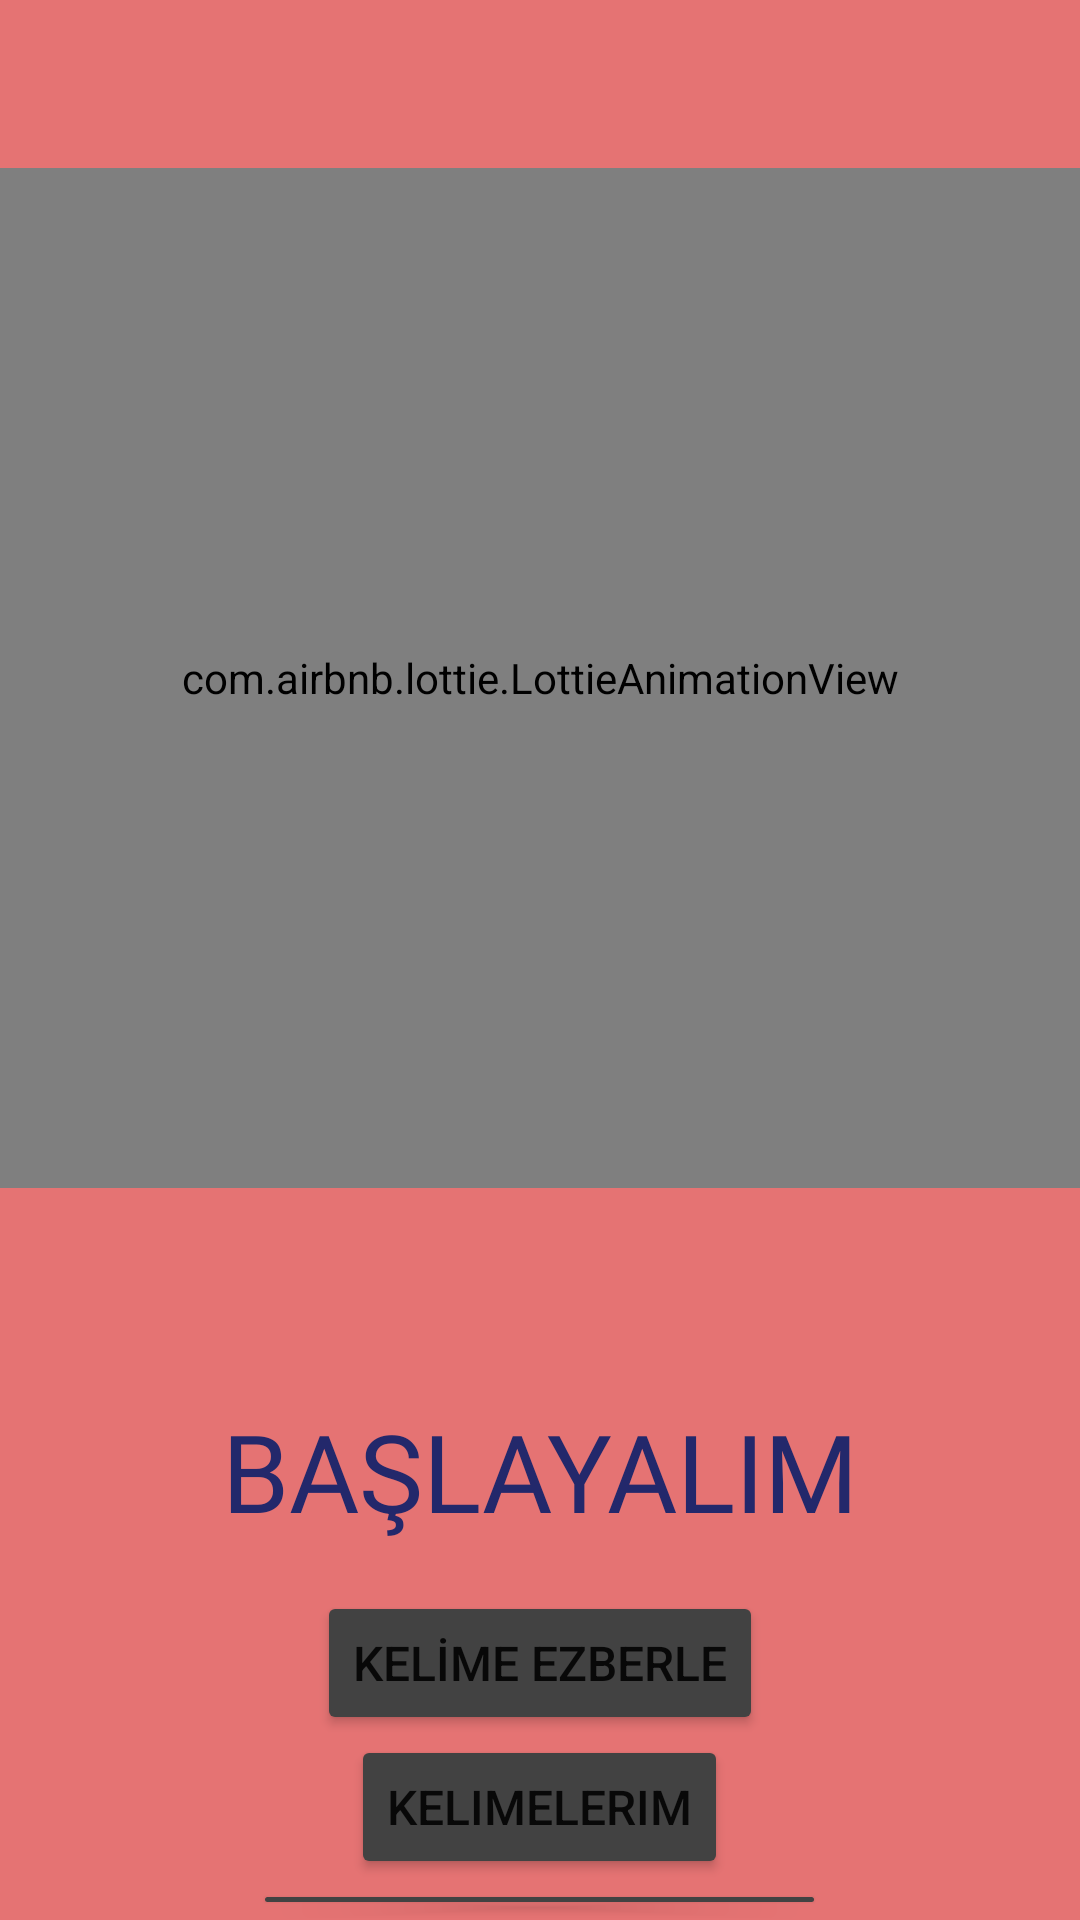

Write the Android layout XML for this screen, with the resource values it uses.
<!-- AndroidManifest.xml: application theme Theme.KelimeDunyasi -->
<!-- res/layout/activity_second.xml -->
<?xml version="1.0" encoding="utf-8"?>
<LinearLayout
    xmlns:android="http://schemas.android.com/apk/res/android"
    xmlns:app="http://schemas.android.com/apk/res-auto"
    xmlns:tools="http://schemas.android.com/tools"
    android:layout_width="match_parent"
    android:layout_height="match_parent"
    tools:context=".SecondActivity"
    android:orientation="vertical"
    android:background="#E57373">
    <include
        layout="@layout/appbar" />

    <com.airbnb.lottie.LottieAnimationView
        android:id="@+id/animation_view"
        android:layout_width="match_parent"
        android:layout_height="340dp"
        android:scaleType="centerInside"


        app:lottie_autoPlay="true"
        app:lottie_fileName="dunya.json"
        app:lottie_loop="true" />


    <androidx.constraintlayout.widget.ConstraintLayout
        android:layout_width="match_parent"
        android:layout_height="wrap_content">

        <TextView
            android:id="@+id/textView"
            android:layout_width="wrap_content"
            android:layout_height="wrap_content"
            android:layout_marginTop="70dp"
            android:layout_marginBottom="16dp"
            android:fontFamily="@font/baloo"
            android:text="BAŞLAYALIM"
            android:textColor="#23286b"
            android:textSize="36sp"
            app:layout_constraintBottom_toBottomOf="parent"
            app:layout_constraintEnd_toEndOf="parent"
            app:layout_constraintStart_toStartOf="parent"
            app:layout_constraintTop_toTopOf="parent" />
    </androidx.constraintlayout.widget.ConstraintLayout>

    <RelativeLayout

        android:layout_width="match_parent"
        android:layout_height="wrap_content">


        <Button
            android:id="@+id/kelime_ezberle"
            android:layout_width="wrap_content"
            android:layout_height="wrap_content"
            android:layout_alignParentLeft="false"
            android:layout_centerHorizontal="true"
            android:backgroundTint="#424242"
            android:text="KELİME EZBERLE"
            android:textSize="16dp" />

        <Button
            android:id="@+id/kelimelerim"
            android:layout_width="wrap_content"
            android:layout_height="wrap_content"
            android:layout_below="@+id/kelime_ezberle"
            android:layout_alignParentLeft="false"
            android:layout_alignParentRight="false"
            android:layout_centerHorizontal="true"
            android:backgroundTint="#424242"
            android:text="Kelimelerim"
            android:textSize="16dp" />

        <Button
            android:id="@+id/kelimelerimdensor"
            android:layout_width="wrap_content"
            android:layout_height="wrap_content"
            android:layout_below="@+id/kelimelerim"
            android:layout_alignParentStart="false"
            android:layout_alignParentLeft="false"
            android:layout_alignParentTop="false"
            android:layout_alignParentEnd="false"
            android:layout_alignParentRight="false"
            android:layout_alignParentBottom="false"
            android:layout_centerHorizontal="true"
            android:backgroundTint="#424242"
            android:text="Kelimelerimden Sor"
            android:textSize="16dp" />

        <Button
            android:id="@+id/metin_yakala_buton"
            android:layout_width="wrap_content"
            android:layout_height="wrap_content"
            android:layout_below="@+id/kelimelerimdensor"
            android:layout_alignParentLeft="false"
            android:layout_alignParentEnd="false"
            android:layout_centerHorizontal="true"
            android:backgroundTint="#424242"
            android:text="Metin Yakala"
            android:textSize="16dp" />

    </RelativeLayout>
</LinearLayout>
<!-- res/layout/appbar.xml (included above) -->
<?xml version="1.0" encoding="utf-8"?>
<androidx.appcompat.widget.Toolbar
    xmlns:android="http://schemas.android.com/apk/res/android"
    android:layout_width="match_parent"
    android:layout_height="?attr/actionBarSize"
    xmlns:app="http://schemas.android.com/apk/res-auto"
    android:background="#E57373"
    android:id="@+id/myAppBar"
    android:theme="@style/ThemeOverlay.AppCompat.Dark.ActionBar"
    >



</androidx.appcompat.widget.Toolbar>
<!-- resources referenced by this layout -->
<resources>
  <style name="Theme.KelimeDunyasi" parent="Theme.MaterialComponents.DayNight.NoActionBar">
          
          <item name="colorPrimary">@color/purple_500</item>
          <item name="colorPrimaryVariant">@color/purple_700</item>
          <item name="colorOnPrimary">@color/white</item>
          
          <item name="colorSecondary">@color/teal_200</item>
          <item name="colorSecondaryVariant">@color/teal_700</item>
          <item name="colorOnSecondary">@color/black</item>
          
          <item name="android:statusBarColor" tools:targetApi="l">#D32F2F</item>
          
          <item name="colorControlHighlight">@color/black</item>
      </style>
  <color name="purple_500">#FF6200EE</color>
  <color name="purple_700">#FF3700B3</color>
  <color name="white">#FFFFFFFF</color>
  <color name="teal_200">#FF03DAC5</color>
  <color name="teal_700">#FF018786</color>
  <color name="black">#FF000000</color>
</resources>
